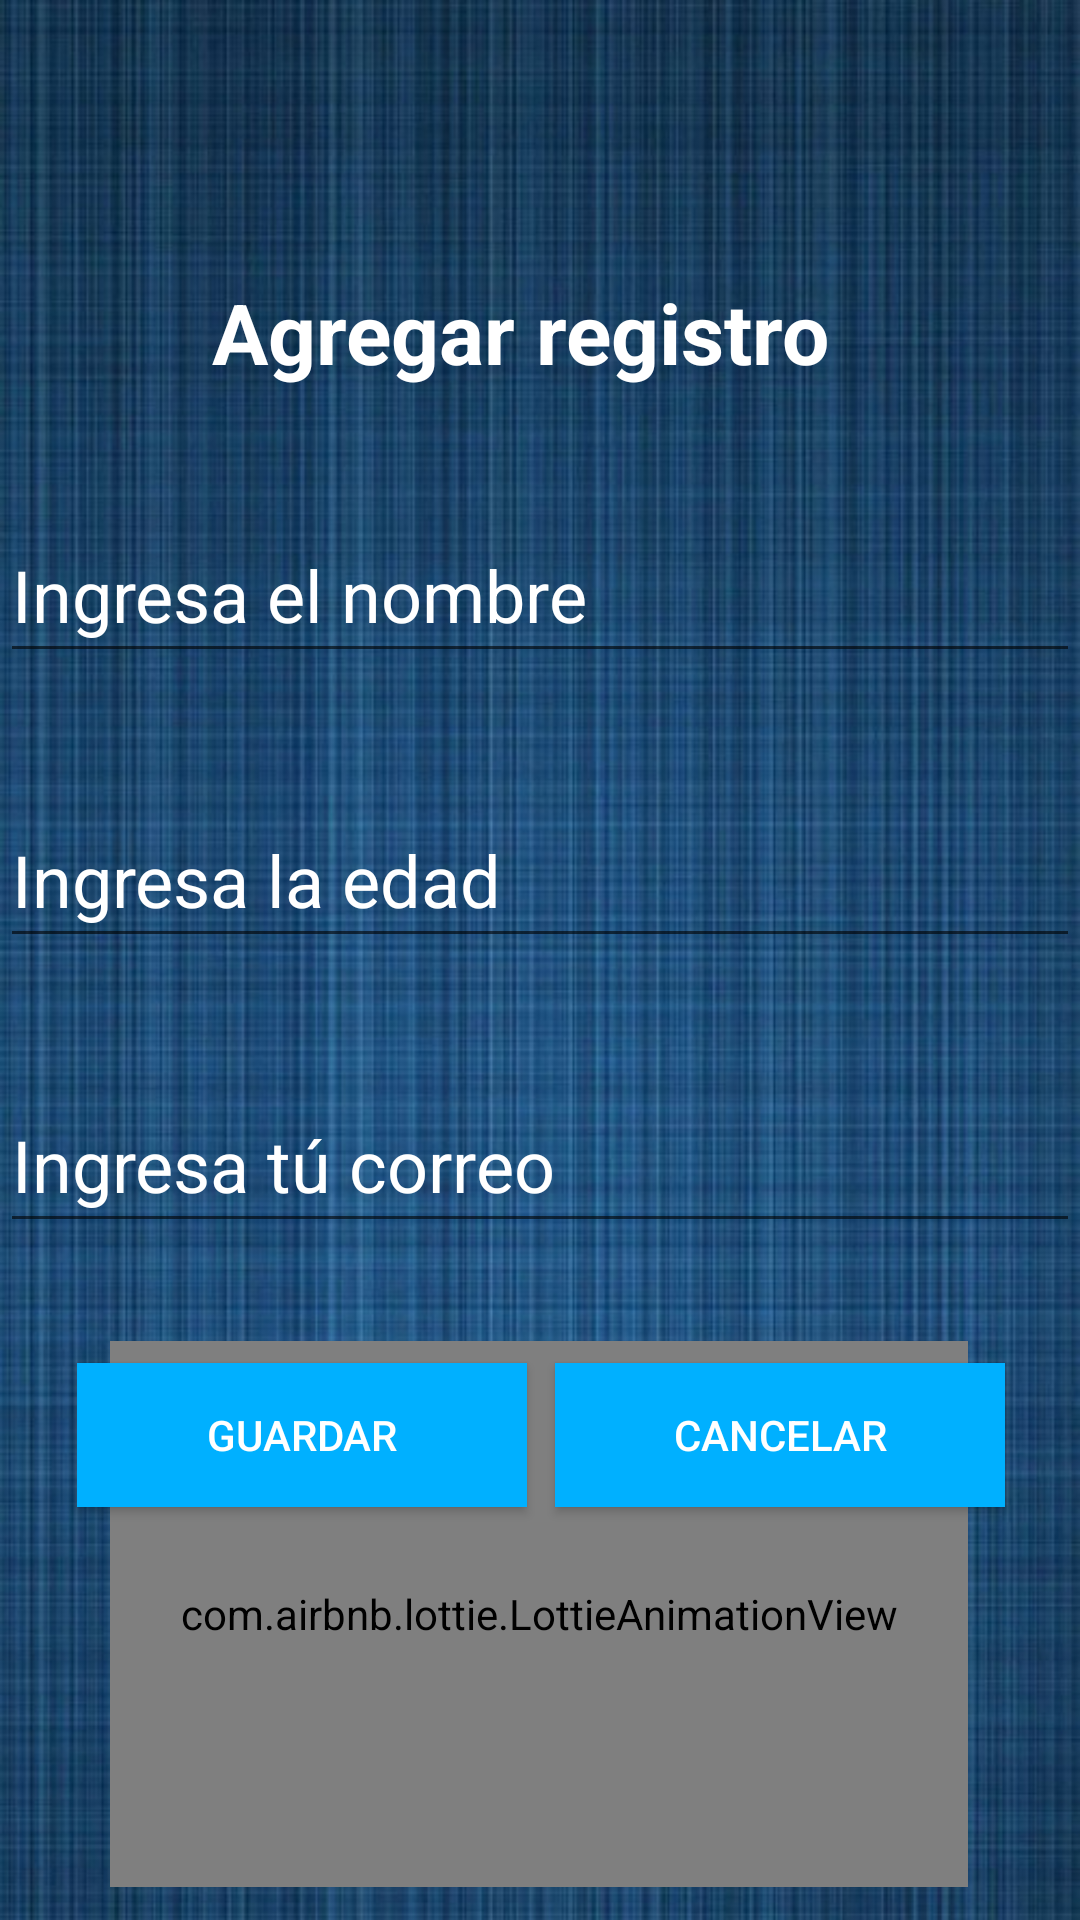

Layout XML and referenced resources for this Android screen:
<!-- AndroidManifest.xml: application theme Theme.AppCompat.Light.NoActionBar -->
<!-- res/layout/activity_registrar.xml -->
<?xml version="1.0" encoding="utf-8"?>
<androidx.constraintlayout.widget.ConstraintLayout xmlns:android="http://schemas.android.com/apk/res/android"
    xmlns:app="http://schemas.android.com/apk/res-auto"
    xmlns:tools="http://schemas.android.com/tools"
    android:layout_width="match_parent"
    android:layout_height="match_parent"
    android:background="@drawable/fondoopciones"
    android:orientation="vertical"
    tools:context=".RegistrarActivity">

    <TextView
        android:id="@+id/tituloR"
        android:layout_width="wrap_content"
        android:layout_height="wrap_content"
        android:layout_marginStart="195dp"
        android:layout_marginTop="92dp"
        android:layout_marginEnd="158dp"
        android:text="Agregar registro"
        android:textColor="@color/white"
        android:textSize="28sp"
        android:textStyle="bold"

        app:layout_constraintEnd_toEndOf="parent"
        app:layout_constraintHorizontal_bias="0.626"
        app:layout_constraintStart_toStartOf="parent"
        app:layout_constraintTop_toTopOf="parent" />

    <EditText
        android:id="@+id/txtnombre"
        android:layout_width="0dp"
        android:layout_height="55dp"
        android:layout_marginTop="40dp"
        android:ems="10"
        android:hint="Ingresa el nombre"
        android:inputType="textPersonName"
        android:textColor="@color/white"
        android:textColorHint="@color/white"
        android:textSize="24sp"
        app:layout_constraintEnd_toEndOf="parent"
        app:layout_constraintHorizontal_bias="0.0"
        app:layout_constraintStart_toStartOf="parent"
        app:layout_constraintTop_toBottomOf="@+id/tituloR"/>

    <EditText
        android:id="@+id/txtedad"
        android:layout_width="0dp"
        android:layout_height="55dp"
        android:layout_marginTop="40dp"
        android:ems="10"
        android:hint="Ingresa la edad"
        android:inputType="textPersonName"
        android:textColor="@color/white"
        android:textColorHighlight="@color/azul"
        android:textColorHint="@color/white"
        android:textSize="24sp"
        app:layout_constraintEnd_toEndOf="@+id/txtnombre"
        app:layout_constraintHorizontal_bias="0.0"
        app:layout_constraintStart_toStartOf="@+id/txtnombre"
        app:layout_constraintTop_toBottomOf="@+id/txtnombre" />

    <EditText
        android:id="@+id/txtcorreo"
        android:layout_width="0dp"
        android:layout_height="55dp"
        android:layout_marginTop="40dp"
        android:ems="10"
        android:hint="Ingresa tú correo"
        android:inputType="textPersonName"
        android:textColor="@color/white"
        android:textColorHighlight="@color/azul"
        android:textColorHint="@color/white"
        android:textSize="24sp"
        app:layout_constraintEnd_toEndOf="@+id/txtedad"
        app:layout_constraintHorizontal_bias="0.0"
        app:layout_constraintStart_toStartOf="@+id/txtedad"
        app:layout_constraintTop_toBottomOf="@+id/txtedad" />

    <Button
        android:id="@+id/btnRcancelar"
        android:layout_width="150dp"
        android:layout_height="wrap_content"
        android:layout_marginTop="40dp"
        android:layout_marginEnd="25dp"
        android:background="@color/azul"
        android:text="Cancelar"

        android:textColor="@color/white"
        app:layout_constraintEnd_toEndOf="parent"
        app:layout_constraintTop_toBottomOf="@+id/txtcorreo" />

    <Button
        android:id="@+id/btnRguardar"
        android:layout_width="150dp"
        android:layout_height="wrap_content"
        android:layout_marginStart="25dp"
        android:layout_marginTop="40dp"
        android:background="@color/azul"
        android:text="Guardar"
        android:textColor="@color/white"
        app:layout_constraintEnd_toStartOf="@+id/btnRcancelar"
        app:layout_constraintHorizontal_bias="0.065"
        app:layout_constraintStart_toStartOf="parent"
        app:layout_constraintTop_toBottomOf="@+id/txtcorreo" />

    <com.airbnb.lottie.LottieAnimationView
        android:id="@+id/animacionone"
        android:layout_width="286dp"
        android:layout_height="182dp"
        app:layout_constraintBottom_toBottomOf="parent"
        app:layout_constraintEnd_toEndOf="parent"
        app:layout_constraintHorizontal_bias="0.496"
        app:layout_constraintStart_toStartOf="parent"
        app:layout_constraintTop_toBottomOf="@+id/txtcorreo"
        app:layout_constraintVertical_bias="0.746"
        app:lottie_autoPlay="true"
        app:lottie_loop="true"
        app:lottie_rawRes="@raw/load" />

</androidx.constraintlayout.widget.ConstraintLayout>
<!-- resources referenced by this layout -->
<resources>
  <color name="azul">#00b0ff</color>
  <color name="white">#FFFFFFFF</color>
  <!-- drawable fondoopciones: jpg bitmap (drawable-v24, 104051 bytes) -->
</resources>
